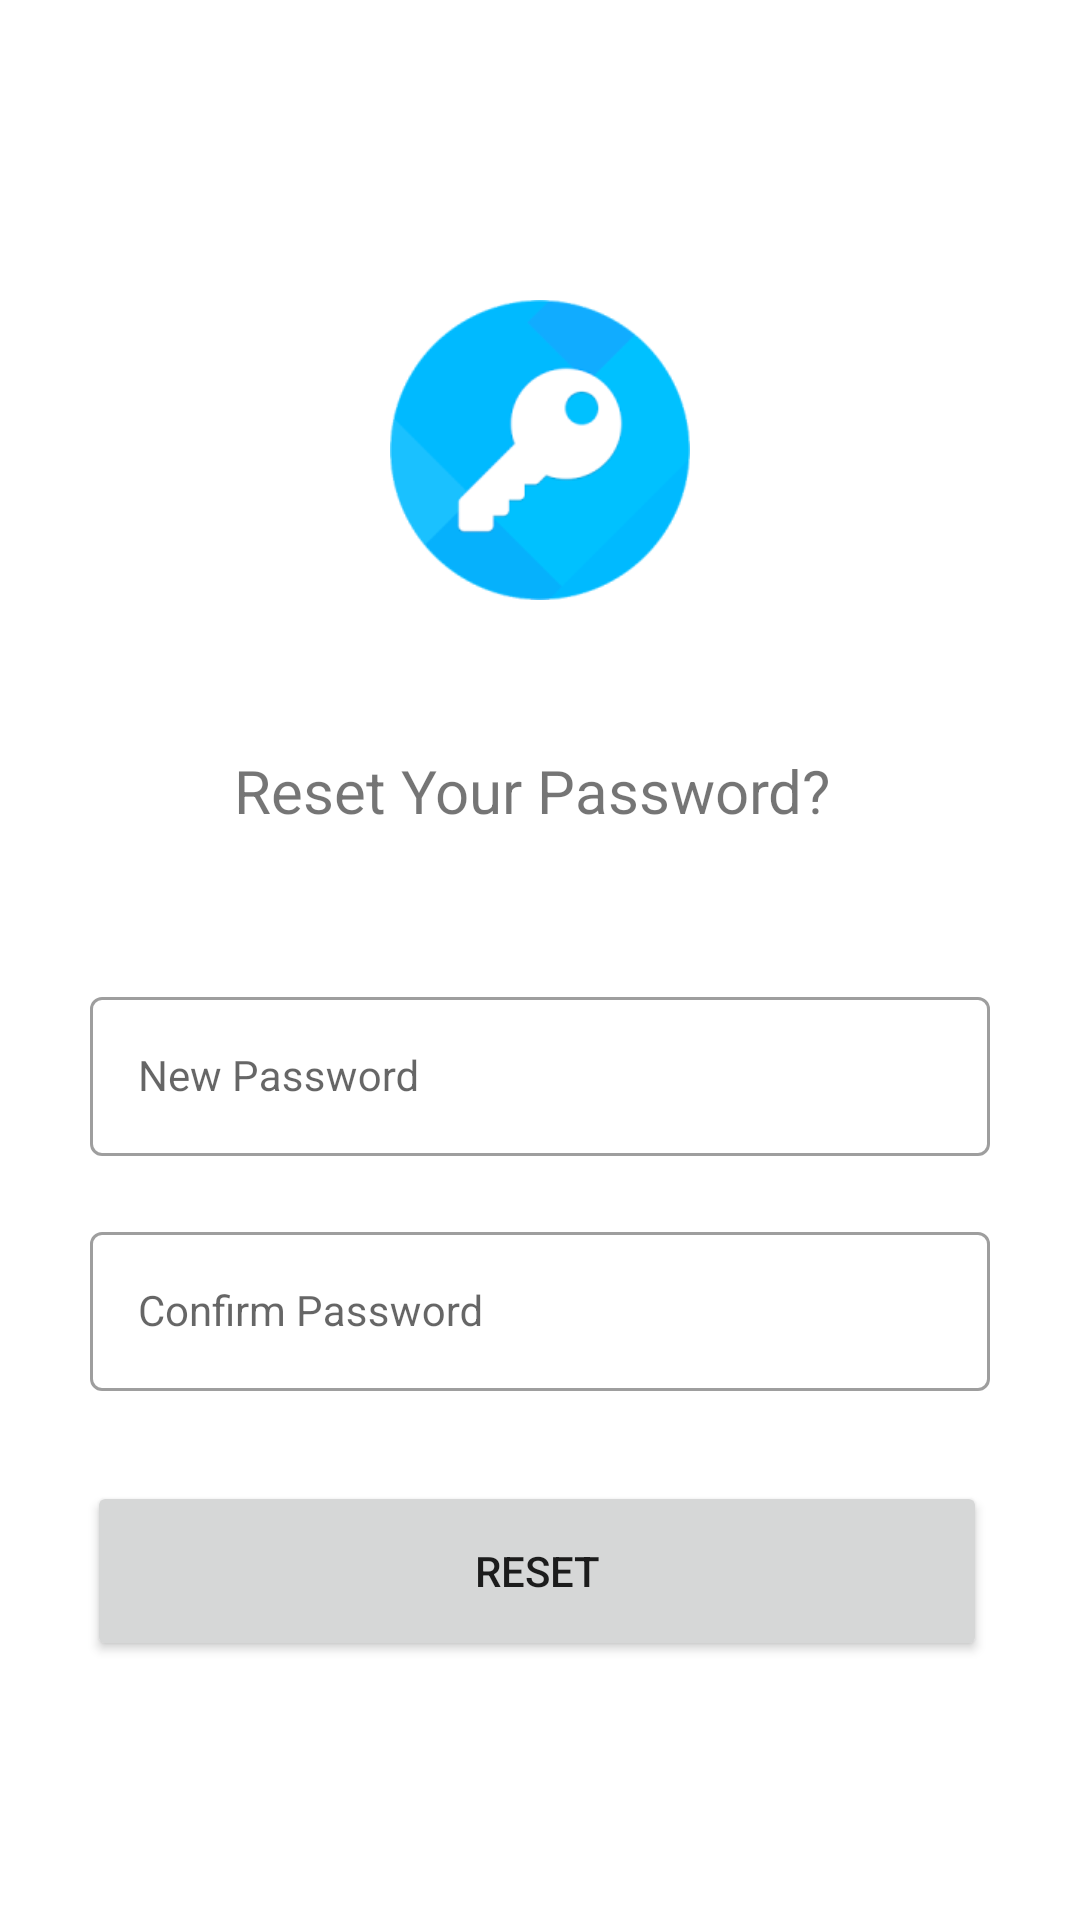

The Android layout XML behind this screen, and the referenced resources:
<!-- AndroidManifest.xml: application theme Theme.ChaloCaptain -->
<!-- res/layout/activity_reset_password.xml -->
<?xml version="1.0" encoding="utf-8"?>
<androidx.constraintlayout.widget.ConstraintLayout xmlns:android="http://schemas.android.com/apk/res/android"
    xmlns:app="http://schemas.android.com/apk/res-auto"
    xmlns:tools="http://schemas.android.com/tools"
    android:layout_width="match_parent"
    android:layout_height="match_parent"
    tools:context=".ForgotPassword">

    <ImageView
        android:id="@+id/imageView7"
        android:layout_width="100dp"
        android:layout_height="100dp"
        android:layout_marginTop="100dp"
        app:layout_constraintEnd_toEndOf="parent"
        app:layout_constraintStart_toStartOf="parent"
        app:layout_constraintTop_toTopOf="parent"
        android:src="@drawable/keypassowrd"/>

    <TextView
        android:id="@+id/textView16"
        android:layout_width="wrap_content"
        android:layout_height="wrap_content"
        android:layout_marginTop="50dp"
        android:text="Reset Your Password? "
        android:textSize="20sp"
        app:layout_constraintEnd_toEndOf="parent"
        app:layout_constraintStart_toStartOf="parent"
        app:layout_constraintTop_toBottomOf="@+id/imageView7" />

    <com.google.android.material.textfield.TextInputLayout
        android:id="@+id/textInputLayout12"
        style="@style/Widget.MaterialComponents.TextInputLayout.OutlinedBox"
        android:layout_width="300dp"
        android:layout_height="wrap_content"
        android:layout_marginTop="50dp"
        app:layout_constraintEnd_toEndOf="parent"
        app:layout_constraintStart_toStartOf="parent"
        app:layout_constraintTop_toBottomOf="@+id/textView16"
        app:startIconDrawable="@drawable/ic_baseline_lock_24">

        <com.google.android.material.textfield.TextInputEditText
            style="@style/Widget.MaterialComponents.TextInputLayout.OutlinedBox"
            android:layout_width="match_parent"
            android:layout_height="wrap_content"
            android:hint="New Password" />
    </com.google.android.material.textfield.TextInputLayout>

    <com.google.android.material.textfield.TextInputLayout
        android:id="@+id/textInputLayout13"
        style="@style/Widget.MaterialComponents.TextInputLayout.OutlinedBox"
        android:layout_width="300dp"
        android:layout_height="wrap_content"
        android:layout_marginTop="20dp"
        app:layout_constraintEnd_toEndOf="parent"
        app:layout_constraintStart_toStartOf="parent"
        app:layout_constraintTop_toBottomOf="@+id/textInputLayout12"
        app:startIconDrawable="@drawable/ic_baseline_lock_open_24">

        <com.google.android.material.textfield.TextInputEditText
            style="@style/Widget.MaterialComponents.TextInputLayout.OutlinedBox"
            android:layout_width="match_parent"
            android:layout_height="wrap_content"
            android:hint="Confirm Password" />
    </com.google.android.material.textfield.TextInputLayout>

    <Button
        android:id="@+id/resetPassword"
        android:layout_width="300dp"
        android:layout_height="60dp"
        android:layout_marginTop="30dp"
        android:text="Reset"
        app:layout_constraintEnd_toEndOf="parent"
        app:layout_constraintHorizontal_bias="0.482"
        app:layout_constraintStart_toStartOf="parent"
        app:layout_constraintTop_toBottomOf="@+id/textInputLayout13" />

</androidx.constraintlayout.widget.ConstraintLayout>
<!-- resources referenced by this layout -->
<resources>
  <!-- drawable keypassowrd: png bitmap (drawable, 8451 bytes) -->
  <style name="Theme.ChaloCaptain" parent="Theme.MaterialComponents.DayNight.NoActionBar">
          
          <item name="colorPrimary">@color/purple_500</item>
          <item name="colorPrimaryVariant">@color/purple_700</item>
          <item name="colorOnPrimary">@color/white</item>
          
          <item name="colorSecondary">@color/teal_200</item>
          <item name="colorSecondaryVariant">@color/teal_700</item>
          <item name="colorOnSecondary">@color/black</item>
          
          <item name="android:statusBarColor" tools:targetApi="l">?attr/colorPrimaryVariant</item>
          
      </style>
  <!-- not gathered from this repository: default colours our renderer supplied (Android Studio template values) -->
  <color name="purple_500">#FF6200EE</color>
  <color name="purple_700">#FF3700B3</color>
  <color name="teal_200">#FF03DAC5</color>
  <color name="teal_700">#FF018786</color>
  <color name="black">#FF000000</color>
  <color name="white">#FFFFFFFF</color>
</resources>
